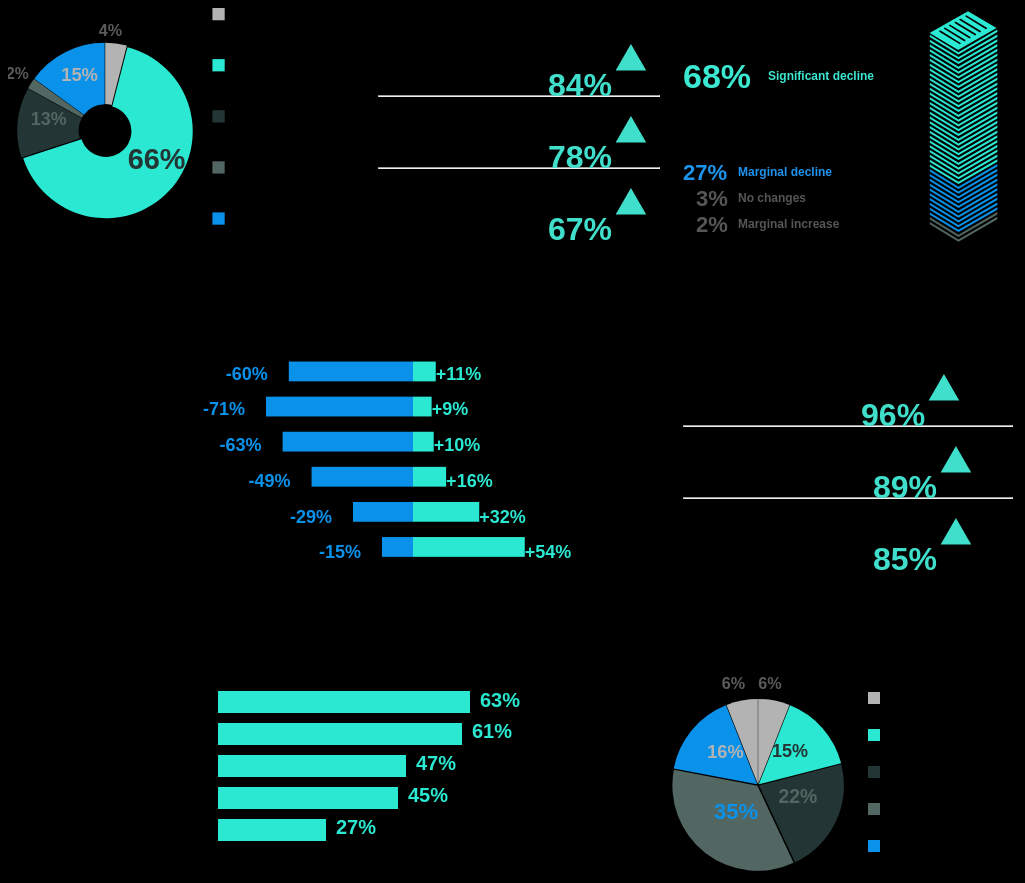
D3 v7 page, settled after 480 driven frames (8 s of simulated time); the page loaded 1 data file(s).


// ── js/visualization.js
var section_1_data, legends_data, colors, market_disruption_data, paper_data, paper_title,
    paper_colors, linear_data, linear_data_second, recovery_data, recovery_legends_data, recovery_legends_data;
var collaboration_data;

//Reading data from the file and copy the proper data to our variables
d3.json("data/data.json").then((json) => {
    colors = json['colors']
    section_1_data = json['section_1_data']
    legends_data = json['section_1_legends_data']
    market_disruption_data = json['section_2_data']
    paper_data = json['section_3_data']
    paper_titles = json['section_3_titles']
    paper_colors = json['section_3_colors']
    linear_data = json['section_4_data']
    linear_data_second = json['section_5_data']
    recovery_data = json['section_6_data']
    recovery_legends_data = json['section_6_legends_data']
    collaboration_data = json['section_7_data']
    render();
});

//graph sections are devided into 7, we render each indivisually
var render = function () {
    render_section_1()
    render_section_2()
    render_section_3()
    render_section_4()
    render_section_5()
    render_section_6()
    render_section_7()
}

var render_section_1 = function () {
    var total = 0;
    for (var i = 0; i < section_1_data.length; i++) {
        total += section_1_data[i];
    }
    var svg = d3.select("#donut-chart-container").select("svg");
    let g = svg.append("g")
        .attr("transform", "translate(95,120)");
    var pie = d3.pie().sort(null);
    // Creating arc 
    var arc = d3.arc()
        .innerRadius(25)
        .outerRadius(85);

    // Grouping different arcs 
    var arcs = g.selectAll("arc")
        .data(pie(section_1_data))
        .enter()
        .append("g");

    // Appending path  
    arcs.append("path")
        .attr("fill", (section_1_data, i) => {
            let value = section_1_data.data;
            return colors[i];
        })
        .attr("transform", function (path) {
            middleAngle = -Math.PI / 2 + (path.startAngle + path.endAngle) / 2;
            dx = Math.cos(middleAngle);
            dy = Math.sin(middleAngle);
            return "translate(" + dx + ", " + dy + ")";
        })
        .transition().delay(function (d, i) {
            return i * 300;
        }).duration(300)
        .attrTween('d', function (d) {
            var i = d3.interpolate(d.startAngle + 0.1, d.endAngle);
            return function (t) {
                d.endAngle = i(t);
                return arc(d);
            }
        });

    //adding aniamtion on mouse hover
    arcs.selectAll("path")
        .on("mouseover", function (i, d) {
            d3.select(this)
                .transition()
                .duration(200)
                .attr("transform", "scale(1.15)")
        })
        .on("mouseout", function (i, d) {
            d3.select(this)
                .transition()
                .duration(200)
                .attr("transform", "scale(1)")
        })



    arcs.append("text")
        .attr("transform", (d, i) => {
            if (section_1_data[i] / total < 0.1) {
                return "translate(" + [(arc.centroid(d)[0] * 1.7 - 18), arc.centroid(d)[1] * 1.7] + ")";
            } else {
                return "translate(" + [arc.centroid(d)[0] - 18, arc.centroid(d)[1]] + ")";
            }
        })
        .attr("fill", function (d, i) {
            if (section_1_data[i] / total < 0.1) {
                return "#5C5B5C";
            } else {
                return colors[i + 1 % colors.length];
            }
        })
        .attr("font-size", function (d, i) {
            let val = (section_1_data[i] / total) * 20 + 15;
            return val + "px";
        })
        .attr("class", "donut-chart-label")
        .text(function (d) {
            return d.data + "%";
        });



    // adding data legends
    var legends = svg.append("g").attr("transform", "translate(210, 0)").selectAll(".legends").data(legends_data);
    var legend = legends.enter().append("g").classed("legends", true).attr("transform", function (d, i) {
        return "translate(-10, " + (i) * 50 + ")";
    });
    legend.append("rect").attr("width", 12).attr("height", 12).attr("fill", function (d, i) {
        return colors[i];
    });
    legend.append("text").attr("class", "legend-title").text(function (d, i) {
        return legends_data[i][0];
    }).attr("transform", "translate(15,+12)");

    legend.append("foreignObject")
        .attr("width", 150)
        .attr("height", 50)
        .append("xhtml:p")
        .style("font-size", "9.5px")
        .style("margin-top", "14px")
        .html((i, d) => {
            return legends_data[d];
        });
}

var render_section_2 = function () {
    var p = d3.select("body")
        .selectAll(".market-percent")
        .data(market_disruption_data)
        .text(0)
        .transition()
        .duration(1000)
        .tween("text", function (d) {
            var i = d3.interpolate(this.textContent, d),
                prec = (d + "%").split("."),
                round = (prec.length > 1) ? Math.pow(10, prec[1].length) : 1;

            return function (t) {
                this.textContent = Math.round(i(t) * round) / round + "%";
            };
        });;
}

var render_section_3 = function () {

    total = paper_data[0] + paper_data[1] + paper_data[2] + paper_data[3];

    var paper_count = 40;
    var empty_array = []

    for (var i = 0; i < paper_count; i++) {
        empty_array.push(0);
    }

    var svg = d3.select("#paper-box-container").select("svg");

    let papers = svg.append("g")
        .attr("transform", "translate(250,0) scale(0.8)");

    papers.append("path")
        .attr("d", "M35.707,75.6h0L0,54.376,48.018,27.2,83.655,48.319,35.708,75.6ZM13.128,51.265a1.079,1.079,0,0,0-.916.5,1.03,1.03,0,0,0-.136.794,1.051,1.051,0,0,0,.48.661L37.25,68.31a1.093,1.093,0,0,0,.57.161,1.081,1.081,0,0,0,.916-.5,1.031,1.031,0,0,0,.137-.795,1.05,1.05,0,0,0-.48-.66L13.7,51.426A1.091,1.091,0,0,0,13.128,51.265Zm5.931-3.693a1.077,1.077,0,0,0-.914.5,1.028,1.028,0,0,0-.137.794,1.047,1.047,0,0,0,.48.659l24.7,15.1a1.092,1.092,0,0,0,.57.16,1.078,1.078,0,0,0,.915-.5,1.027,1.027,0,0,0,.138-.793,1.048,1.048,0,0,0-.48-.66L19.63,47.733A1.093,1.093,0,0,0,19.059,47.572Zm6.285-3.693a1.079,1.079,0,0,0-.916.5,1.031,1.031,0,0,0-.136.8,1.046,1.046,0,0,0,.48.658l24.694,15.1a1.092,1.092,0,0,0,.57.16,1.079,1.079,0,0,0,.916-.5,1.028,1.028,0,0,0,.136-.793,1.048,1.048,0,0,0-.48-.66L25.914,44.04A1.094,1.094,0,0,0,25.344,43.879Zm7.01-3.692a1.079,1.079,0,0,0-.916.5,1.028,1.028,0,0,0-.136.793,1.048,1.048,0,0,0,.48.66l24.694,15.1a1.092,1.092,0,0,0,.57.16,1.079,1.079,0,0,0,.916-.5,1.031,1.031,0,0,0,.136-.8,1.046,1.046,0,0,0-.48-.658l-24.694-15.1A1.094,1.094,0,0,0,32.354,40.187Zm5.931-3.693a1.078,1.078,0,0,0-.915.5,1.029,1.029,0,0,0-.138.793,1.051,1.051,0,0,0,.48.661l24.7,15.095a1.093,1.093,0,0,0,.57.161,1.08,1.08,0,0,0,.915-.5,1.029,1.029,0,0,0,.138-.793,1.051,1.051,0,0,0-.48-.661l-24.7-15.095A1.091,1.091,0,0,0,38.285,36.494Zm7.549-4.22a1.078,1.078,0,0,0-.915.5,1.029,1.029,0,0,0-.138.793,1.05,1.05,0,0,0,.48.661l24.7,15.095a1.093,1.093,0,0,0,.57.161,1.08,1.08,0,0,0,.915-.5,1.029,1.029,0,0,0,.138-.793,1.051,1.051,0,0,0-.48-.661L46.4,32.435A1.091,1.091,0,0,0,45.835,32.274Z")
        .attr("transform", "translate(2 -23.195)")
        .attr("fill", paper_colors[0]);

    papers.selectAll(".paper")
        .data(empty_array)
        .enter()
        .append("path")
        .attr("d", "M38.073,31.131l0,0v0L2.288,9.4V6.59L38.112,28.313,86.667,0V3.1L38.086,31.123v.015Z")
        .attr("opacity", "0")
        .attr("fill", (d, i) => {
            let color_index = 0;
            if (i * 2.5 < paper_data[0]) {
                color_index = 0;
            } else if (i * 2.5 < paper_data[0] + paper_data[1]) {
                color_index = 1;
            } else if (i * 2.5 < paper_data[0] + paper_data[2] + paper_data[3]) {
                color_index = 2;
            } else {
                color_index = 3;
            }
            return paper_colors[color_index];
        })
        .attr("transform", (d, i) => {
            return "translate(0," + (i + 4.5) * 6 + ")";
        });

    papers.selectAll('path')
        .transition()
        .delay(function (d, i) {
            return (i * 15);
        })
        .duration(function (d, i) {
            return (1000 + (i * 10));
        })
        .attr("opacity", (d, i) => {
            return 1
        });

    //adding animation
    papers.selectAll('path')
        .on("mouseover", function (i, d, c) {
            d3.select(this)
                .transition()
                .duration(300)
                .style("opacity", "0.2")
        })
        .on("mouseout", function (i, d, c) {
            d3.select(this)
                .transition()
                .delay(300)
                .duration(300)
                .style("opacity", "1")
        });


    var a = document.getElementById("paper_percentages").childNodes;
    for (var i = 0; i < 4; i++) {
        a[(4 * i) + 1].innerHTML = paper_data[i] + "%";
        a[4 * i + 3].innerHTML = paper_titles[i];
    }
}

var render_section_4 = function () {
    var svg = d3.select("#linear-chart").select("svg");

    let rows = svg.append("g")
        .attr("transform", "translate(0,20) scale(0.90)");

    rows.selectAll(".linear-chart-row")
        .data(linear_data)
        .enter()
        .append("text")
        .attr("class", "chart-title")
        .text((d, i) => {
            return linear_data[i][0];
        })
        .attr("transform", (d, i) => {
            return "translate(0," + (i + 1) * 40 + ")";
        });

    rows.selectAll(".linear-chart-row")
        .data(linear_data)
        .enter()
        .append("rect")
        .attr("width", (d, i) => {
            return linear_data[i][1] * 2.3;
        })
        .attr("height", 22)
        .attr("fill", "#0a92ea")
        .attr("transform", (d, i) => {
            let x_shift = 450 - (2.3 * linear_data[i][1]);
            return "translate (" + x_shift + "," + (i + 0.5) * 39 + ")";
        });

    rows.selectAll(".linear-chart-row")
        .data(linear_data)
        .enter()
        .append("text")
        .attr("class", "chart-percent")
        .text((d, i) => {
            return "-" + linear_data[i][1] + "%";
        })
        .attr("fill", "#0a92ea")
        .attr("transform", (d, i) => {
            let x_shift = 450 - (2.3 * linear_data[i][1]) - 70;
            return "translate (" + x_shift + "," + (i + 1) * 39.7 + ")";
        });


    rows.selectAll(".linear-chart-row")
        .data(linear_data)
        .enter()
        .append("text")
        .attr("class", "chart-percent")
        .text((d, i) => {
            return "+" + linear_data[i][2] + "%";
        })
        .attr("fill", "#2AE8D1")
        .attr("transform", (d, i) => {
            let x_shift = 450 + linear_data[i][2] * 2.3;
            return "translate (" + x_shift + "," + (i + 1) * 39.7 + ")";
        });

    rows.selectAll(".linear-chart-row")
        .data(linear_data)
        .enter()
        .append("rect")
        .attr("width", (d, i) => {
            return linear_data[i][2] * 2.3;
        })
        .attr("height", 22)
        .attr("fill", "#2AE8D1")
        .attr("transform", (d, i) => {
            return "translate (" + 450 + "," + (i + 0.5) * 39 + ")";
        });

    //animation part (mouse hover)
    rows.selectAll("rect")
        .on("mouseover", function (i, d) {
            d3.select(this)
                .transition()
                .duration(200)
                .attr("height", 32)
        })
        .on("mouseout", function (i, d) {
            d3.select(this)
                .transition()
                .duration(200)
                .attr("height", 22)
        })

}

var render_section_5 = function () {
    var p = d3.select("body")
        .selectAll(".collaboration-percent")
        .data(collaboration_data)
        .text(0)
        .transition()
        .duration(1000)
        .tween("text", function (d) {
            var i = d3.interpolate(this.textContent, d),
                prec = (d + "%").split("."),
                round = (prec.length > 1) ? Math.pow(10, prec[1].length) : 1;

            return function (t) {
                this.textContent = Math.round(i(t) * round) / round + "%";
            };
        });

}

var render_section_6 = function () {

    var svg = d3.select("#linear-chart-second").select("svg");

    let chart_rows = svg.append("g")
        .attr("transform", "translate(10,20)");


    chart_rows.selectAll(".linear-chart-row")
        .data(linear_data_second)
        .enter()
        .append("text")
        .attr("class", "chart-title")
        .text((d, i) => {
            return linear_data_second[i][0];
        })
        .attr("transform", (d, i) => {
            return "translate(-10," + (i + 1) * 32 + ")";
        });



    chart_rows.selectAll(".linear-chart-row")
        .data(linear_data_second)
        .enter()
        .append("text")
        .attr("class", "chart-percent")
        .text((d, i) => {
            return linear_data_second[i][1] + "%";
        })
        .attr("fill", "#2AE8D1")
        .attr("transform", (d, i) => {
            return "translate(210," + (i + 1) * 31.7 + ")";
        });

    chart_rows.selectAll('.chart-percent')
        .transition()
        .delay(function (d, i) {
            return (i * 100);
        })
        .duration(function (d, i) {
            return (1000 + (i * 200));
        })
        .attr("width", (d, i) => {
            return linear_data_second[i][1] * 4;
        })
        .attr("transform", (d, i) => {
            let x_shift = 210 + linear_data_second[i][1] * 4;
            return "translate (" + x_shift + "," + (i + 1) * 31.7 + ")";
        });


    chart_rows.selectAll('rect')
        .transition()
        .delay(function (d, i) {
            return (i * 100);
        })
        .duration(function (d, i) {
            return (1000 + (i * 200));
        })
        .attr("width", (d, i) => {
            return linear_data_second[i][1] * 4;
        });

    chart_rows.selectAll(".linear-chart-row")
        .data(linear_data_second)
        .enter()
        .append("rect")
        .attr("width", 0)
        .attr("height", 22)
        .attr("fill", "#2AE8D1")
        .attr("transform", (d, i) => {
            return "translate ( 200 ," + (i + 0.5) * 32 + ")";
        });

    chart_rows.selectAll('rect')
        .transition()
        .delay(function (d, i) {
            return (i * 100);
        })
        .duration(function (d, i) {
            return (1000 + (i * 200));
        })
        .attr("width", (d, i) => {
            return linear_data_second[i][1] * 4;
        });

    d3.select('body').append('div').attr('id', 'tooltip').attr('style', 'position: absolute; opacity: 0;');

    //animation part (mouse hover)
    chart_rows.selectAll('rect')
        .on("mouseover", function (i, d, c) {
            d3.select('#tooltip').transition().duration(200).style('opacity', 1).text(d[0])
            d3.select(this)
                .transition()
                .duration(300)
                .style("fill", "#77b35b");

        })
        .on('mousemove', function () {
            d3.select('#tooltip').style('left', (d3.pointer(event, this)[0] + 600) + 'px').style('top', (d3.pointer(event, this)[1] + 800) + 'px')
        })
        .on("mouseout", function (d, i) {
            d3.select('#tooltip').transition().duration(200).style('opacity', 0).text(d[0])
            d3.select(this)
                .transition()
                .duration(300)
                .style("fill", "#2AE8D1");
        });

    var scale = d3.scaleLinear()
        .domain([0, 100])
        .range([0, 400]);
    var x_axis = d3.axisBottom().scale(scale);
    var axis_g = svg.append("g").attr("transform", "translate(210,200)")
    axis_g.call(x_axis);
    axis_g.select('.domain')
        .attr('stroke-width', 0);
    axis_g.selectAll('.tick').select("line").remove()
}

var render_section_7 = function () {

    total = 0;
    for (var i = 0; i < section_1_data.length; i++) {
        total += section_1_data[i];
    }

    var recovery_svg = d3.select("#recovery-chart-container").select("svg");

    let recovery_g = recovery_svg.append("g")
        .attr("transform", "translate(100,130)");
    var recovery_pie = d3.pie().sort(null);

    // Creating arc 
    var recovery_arc = d3.arc()
        .innerRadius(0)
        .outerRadius(85);

    // Grouping different arcs 
    var recovery_arcs = recovery_g.selectAll("arc")
        .data(recovery_pie(recovery_data))
        .enter()
        .append("g");

    // Appending path  
    recovery_arcs.append("path")
        .attr("fill", (data, i) => {
            let value = data.data;
            return colors[i];
        })
        .attr("transform", function (path) {
            middleAngle = -Math.PI / 2 + (path.startAngle + path.endAngle) / 2;
            dx = Math.cos(middleAngle);
            dy = Math.sin(middleAngle);
            return "translate(" + dx + ", " + dy + ")";
        })
        .transition().delay(function (d, i) {
            return i * 300;
        }).duration(300)
        .attrTween('d', function (d) {
            var i = d3.interpolate(d.startAngle + 0.1, d.endAngle);
            return function (t) {
                d.endAngle = i(t);
                return recovery_arc(d);
            }
        });

    recovery_arcs.append("text")
        .attr("transform", (d, i) => {
            if (recovery_data[i] / total < 0.1) {
                return "translate(" + [(recovery_arc.centroid(d)[0] * 2.3 - 18), recovery_arc.centroid(d)[1] * 2.3] + ")";
            } else {
                return "translate(" + [recovery_arc.centroid(d)[0] - 18, recovery_arc.centroid(d)[1]] + ")";
            }
        })
        .attr("fill", function (d, i) {
            if (recovery_data[i] / total < 0.1) {
                return "#5C5B5C";
            } else {
                return colors[i + 1 % colors.length];
            }
        })
        .attr("font-size", function (d, i) {
            let val = (recovery_data[i] / total) * 20 + 15;
            return val + "px";
        })
        .attr("class", "donut-chart-label")
        .text(function (d) {
            return d.data + "%";
        });

    //animation part (mouse hover)
    recovery_arcs.selectAll("path")
        .on("mouseover", function (i, d) {
            d3.select(this)
                .transition()
                .duration(200)
                .attr("transform", "scale(1.15)")
        })
        .on("mouseout", function (i, d) {
            d3.select(this)
                .transition()
                .duration(200)
                .attr("transform", "scale(1)")
        })

    var recovery_legends = recovery_svg.append("g").attr("transform", "translate(210, 0)").selectAll(".legends").data(recovery_legends_data);
    var recovery_legend = recovery_legends.enter().append("g").classed("legends", true).attr("transform", function (d, i) {
        return "translate(0, " + (i + 1) * 37 + ")";
    });
    recovery_legend.append("rect").attr("width", 12).attr("height", 12).attr("fill", function (d, i) {
        return colors[i];
    });
    recovery_legend.append("text").attr("class", "legend-title").text(function (d, i) {
        return recovery_legends_data[i][0];
    }).attr("transform", "translate(15,10)");
    recovery_legend.append("text").attr("class", "legend-subtitle").text(function (d, i) {
        return recovery_legends_data[i][1];
    }).attr("transform", "translate(15,25)");

}

### data: data/data.json
{
 "colors": [
  "#B3B3B3",
  "#2AE8D1",
  "#233635",
  "#526662",
  "#0A92EA",
  "#b3b3b3"
 ],
 "section_1_data": [
  4,
  66,
  13,
  2,
  15
 ],
 "section_1_legends_data": [
  [
   "Critical impact",
   "business may have to close permanently"
  ],
  [
   "Signifacnt impact",
   "critical threat to business that can be"
  ],
  [
   "Limited impact",
   "minimal threat to business"
  ],
  [
   "No impact",
   "no threat to business"
  ],
  [
   "Positive impact",
   "can be seen as an opportunity for busine…"
  ]
 ],
 "section_2_data": [
  84,
  78,
  67
 ],
 "section_3_data": [
  68,
  27,
  3,
  2
 ],
 "section_3_titles": [
  "Significant decline",
  "Marginal decline",
  "No changes",
  "Marginal increase"
 ],
 "section_3_colors": [
  "#2AE8D1",
  "#0a92ea",
  "#233635",
  "#526662",
  "#0A92EA"
 ],
 "section_4_data": [
  [
   "Education",
   60,
   11
  ],
  [
   "Retail",
   71,
   9
  ],
  [
   "Business and pro service",
   63,
   10
  ],
  [
   "Financial service",
   49,
   16
  ],
  [
   "Government",
   29,
   32
  ],
  [
   "Health care",
   15,
   54
  ]
 ],
 "section_5_data": [
  [
   "Extended payment",
   63
  ],
  [
   "Financial support",
   61
  ],
  [
   "Advanced rebates",
   47
  ],
  [
   "Updates on supply chain issues",
   45
  ],
  [
   "Personalised guidance",
   27
  ]
 ],
 "section_6_data": [
  6,
  15,
  22,
  35,
  16,
  6
 ],
 "section_6_legends_data": [
  [
   "Less than a month"
  ],
  [
   "1 - 3 months"
  ],
  [
   "3 - 6 months"
  ],
  [
   "6 - 12 months"
  ],
  [
   "More than 12 months"
  ]
 ],
 "section_7_data": [
  96,
  89,
  85
 ]
}